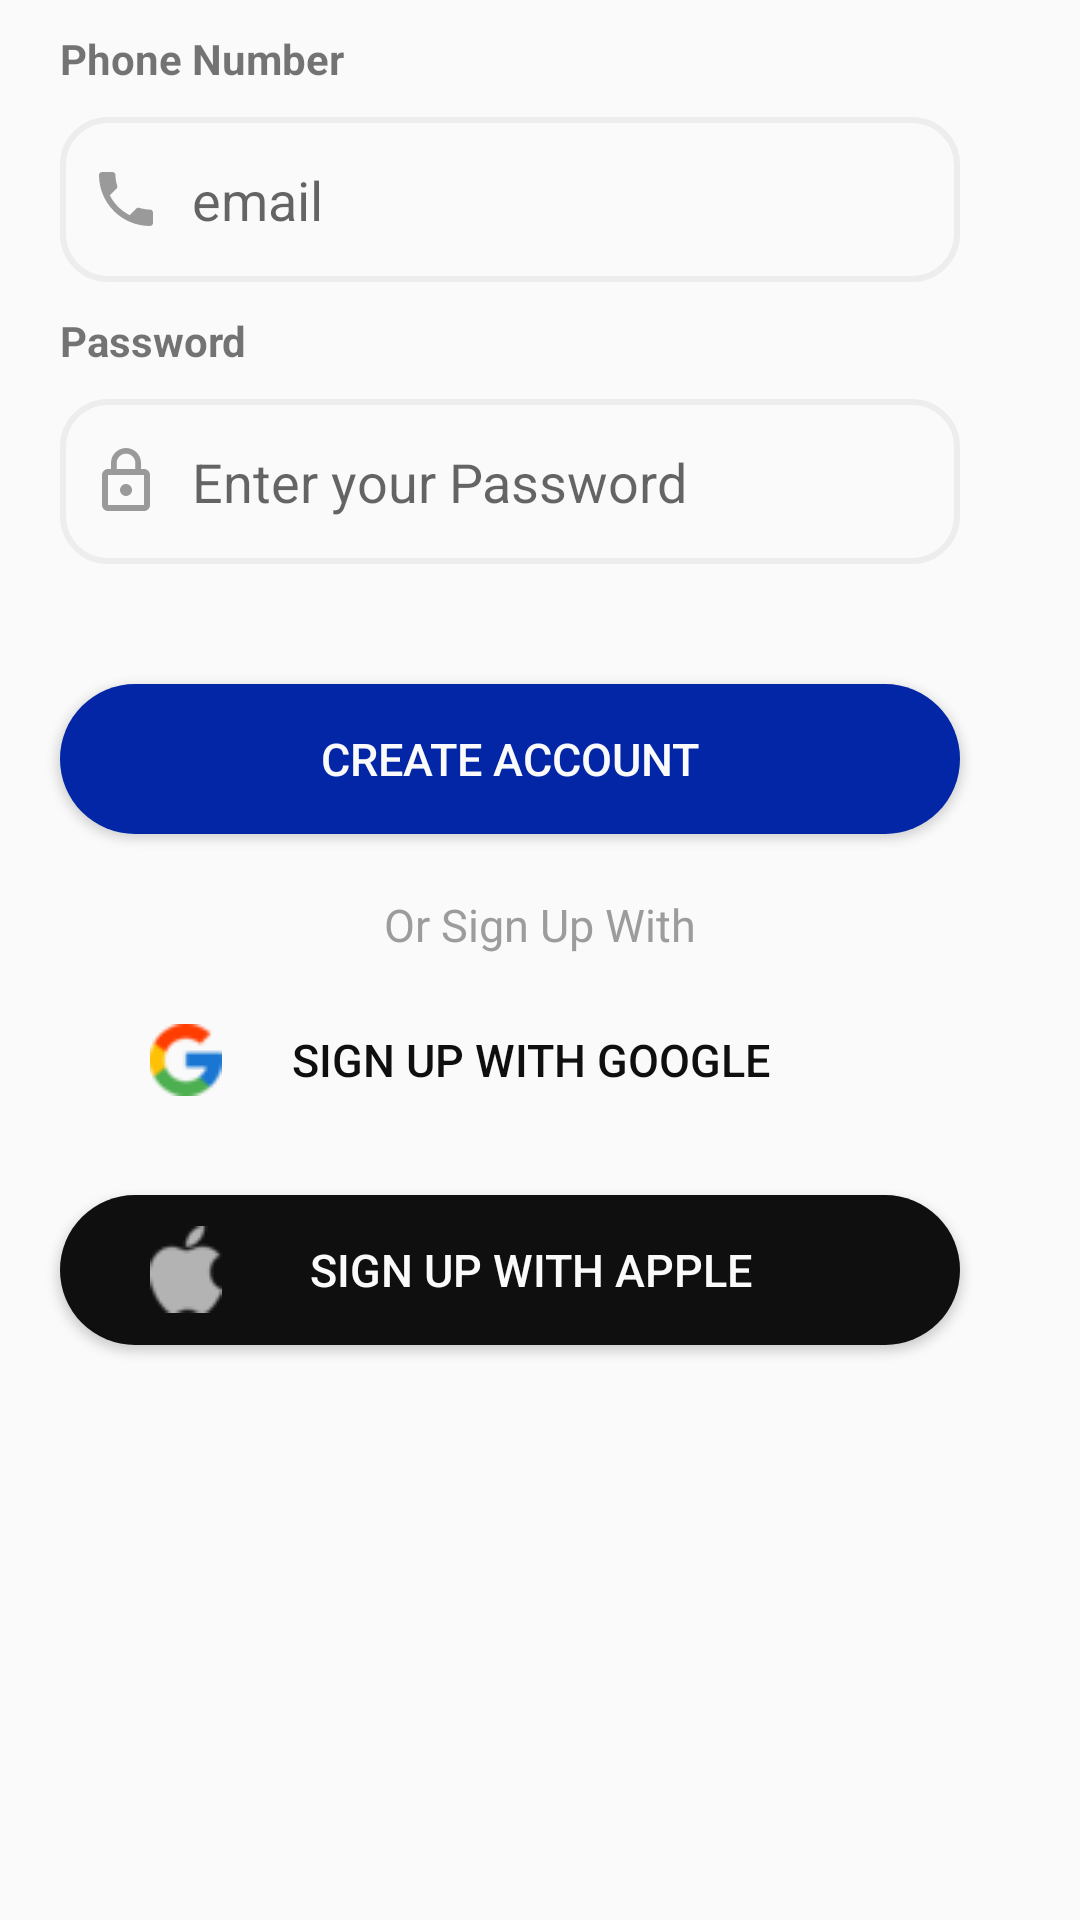

Reconstruct the res/layout file that produces this screen, plus the resources it refers to.
<!-- AndroidManifest.xml: application theme Theme.ProjectTwo -->
<!-- res/layout/fragment_login.xml -->
<?xml version="1.0" encoding="utf-8"?>
<FrameLayout xmlns:android="http://schemas.android.com/apk/res/android"
    xmlns:tools="http://schemas.android.com/tools"
    android:layout_width="match_parent"
    android:layout_height="match_parent"
    tools:context=".fragments.Login">

    
    <LinearLayout
        android:layout_width="match_parent"
        android:layout_height="match_parent"
        android:orientation="vertical">


        <TextView
            android:layout_width="wrap_content"
            android:layout_height="wrap_content"
            android:text="@string/phone_number"
            android:layout_marginTop="10dp"
            android:layout_marginStart="20dp"
            android:textStyle="bold"/>
        <EditText
            android:id="@+id/et_Email"
            android:layout_width="match_parent"
            android:layout_marginTop="10dp"
            android:background="@drawable/et_border"
            android:layout_height="55dp"
            android:layout_marginStart="20dp"
            android:layout_marginEnd="40dp"
            android:drawablePadding="10dp"
            android:padding="10dp"
            android:hint="email"
            android:drawableStart="@drawable/phone" />
        <TextView
            android:layout_width="wrap_content"
            android:layout_height="wrap_content"
            android:text="@string/password"
            android:layout_marginTop="10dp"
            android:layout_marginStart="20dp"
            android:textStyle="bold"/>
        <EditText
            android:id="@+id/et_ViaPassword"
            android:layout_width="match_parent"
            android:layout_marginTop="10dp"
            android:background="@drawable/et_border"
            android:layout_height="55dp"
            android:layout_marginStart="20dp"
            android:layout_marginEnd="40dp"
            android:padding="10dp"
            android:hint="@string/enter_your_password"
            android:drawablePadding="10dp"
            android:drawableStart="@drawable/lock"
            />
        <Button
            android:id="@+id/btnLoginup"
            android:layout_width="match_parent"
            android:layout_height="50dp"
            android:layout_marginStart="20dp"
            android:layout_marginEnd="40dp"
            android:textSize="15sp"
            android:textColor="@color/white"
            android:background="@drawable/btn_shape"
            android:text="@string/create_account"
            android:layout_marginTop="40dp"/>
        <TextView
            android:layout_width="wrap_content"
            android:layout_height="wrap_content"
            android:textColor="@color/grey"
            android:layout_marginTop="20dp"
            android:textSize="15sp"
            android:layout_gravity="center_horizontal"
            android:text="@string/or_sign_up_with"/>
        <Button
            android:layout_width="match_parent"
            android:layout_height="50dp"
            android:layout_marginStart="20dp"
            android:layout_marginEnd="40dp"
            android:textSize="15sp"
            android:paddingStart="30dp"
            android:drawablePadding="-40dp"

            android:background="@drawable/btn_signup_with_google"
            android:textColor="@color/black"
            android:drawableStart="@drawable/googlelogo"
            android:text="@string/sign_up_with_google"
            android:layout_marginTop="10dp"
            tools:ignore="RtlSymmetry" />
        <Button
            android:layout_width="match_parent"
            android:layout_height="50dp"
            android:layout_marginStart="20dp"
            android:layout_marginEnd="40dp"
            android:textSize="15sp"
            android:background="@drawable/btn_apple_cstm"
            android:textColor="@color/white"
            android:paddingStart="30dp"
           android:drawablePadding="-40dp"
            android:text="@string/sign_up_with_apple"
            android:drawableStart="@drawable/appleiconn"
            android:layout_marginTop="20dp"
            tools:ignore="RtlSymmetry" />
    </LinearLayout>

</FrameLayout>
<!-- resources referenced by this layout -->
<resources>
  <color name="black">#0F0F10</color>
  <color name="grey">#9C9C9C</color>
  <color name="white">#FAFAFA</color>
  <!-- drawable appleiconn: png bitmap (drawable, 361 bytes) -->
  <!-- drawable btn_apple_cstm (drawable) -->
  <?xml version="1.0" encoding="utf-8"?>
  <shape xmlns:android="http://schemas.android.com/apk/res/android">
  
      <corners android:radius="30dp"  />
      <solid
          android:color="@color/black"/>
  </shape>
  <!-- drawable btn_shape (drawable) -->
  <?xml version="1.0" encoding="utf-8"?>
  <shape xmlns:android="http://schemas.android.com/apk/res/android">
      <corners android:radius="30dp"  />
  <solid
      android:color="@color/blue"/>
  </shape>
  <!-- drawable btn_signup_with_google (drawable) -->
  <?xml version="1.0" encoding="utf-8"?>
  <shape xmlns:android="http://schemas.android.com/apk/res/android">
      <solid
          android:color="@color/transparent"/>
      <corners android:radius="40dp"  />
  <stroke
      android:color="@color/light_grey"/>
  </shape>
  <!-- drawable et_border (drawable) -->
  <?xml version="1.0" encoding="utf-8"?>
  <shape xmlns:android="http://schemas.android.com/apk/res/android">
  <corners android:radius="15dp"  />
     <stroke android:color="@color/light_grey"
         android:width="2dp"/>
  
  </shape>
  
  <!-- drawable googlelogo: png bitmap (drawable, 679 bytes) -->
  <!-- drawable lock (drawable) -->
  <vector xmlns:android="http://schemas.android.com/apk/res/android" android:height="24dp" android:tint="#9B9A9A" android:viewportHeight="24" android:viewportWidth="24" android:width="24dp">
        
      <path android:fillColor="@android:color/white" android:pathData="M12,17c1.1,0 2,-0.9 2,-2s-0.9,-2 -2,-2s-2,0.9 -2,2S10.9,17 12,17zM18,8h-1V6c0,-2.76 -2.24,-5 -5,-5S7,3.24 7,6v2H6c-1.1,0 -2,0.9 -2,2v10c0,1.1 0.9,2 2,2h12c1.1,0 2,-0.9 2,-2V10C20,8.9 19.1,8 18,8zM8.9,6c0,-1.71 1.39,-3.1 3.1,-3.1s3.1,1.39 3.1,3.1v2H8.9V6zM18,20H6V10h12V20z"/>
      
  </vector>
  <!-- drawable phone (drawable) -->
  <vector xmlns:android="http://schemas.android.com/apk/res/android" android:height="24dp" android:tint="#9B9A9A" android:viewportHeight="24" android:viewportWidth="24" android:width="24dp">
        
      <path android:fillColor="@android:color/black" android:pathData="M6.62,10.79c1.44,2.83 3.76,5.14 6.59,6.59l2.2,-2.2c0.27,-0.27 0.67,-0.36 1.02,-0.24 1.12,0.37 2.33,0.57 3.57,0.57 0.55,0 1,0.45 1,1V20c0,0.55 -0.45,1 -1,1 -9.39,0 -17,-7.61 -17,-17 0,-0.55 0.45,-1 1,-1h3.5c0.55,0 1,0.45 1,1 0,1.25 0.2,2.45 0.57,3.57 0.11,0.35 0.03,0.74 -0.25,1.02l-2.2,2.2z"/>
      
  </vector>
  <string name="create_account">Create Account</string>
  <string name="enter_your_password">Enter your Password</string>
  <string name="or_sign_up_with">Or Sign Up With</string>
  <string name="password">Password</string>
  <string name="phone_number">Phone Number</string>
  <string name="sign_up_with_apple">Sign Up with Apple</string>
  <string name="sign_up_with_google">Sign Up With Google</string>
  <style name="Theme.ProjectTwo" parent="Base.Theme.ProjectTwo" />
  <color name="blue">#0226A6</color>
  <color name="transparent">#009C9C9C</color>
  <color name="light_grey">#F0ECECEC</color>
  <style name="Base.Theme.ProjectTwo" parent="Theme.AppCompat.Light.NoActionBar">
          
           <item name="colorPrimary">@color/blue</item>
      </style>
</resources>
